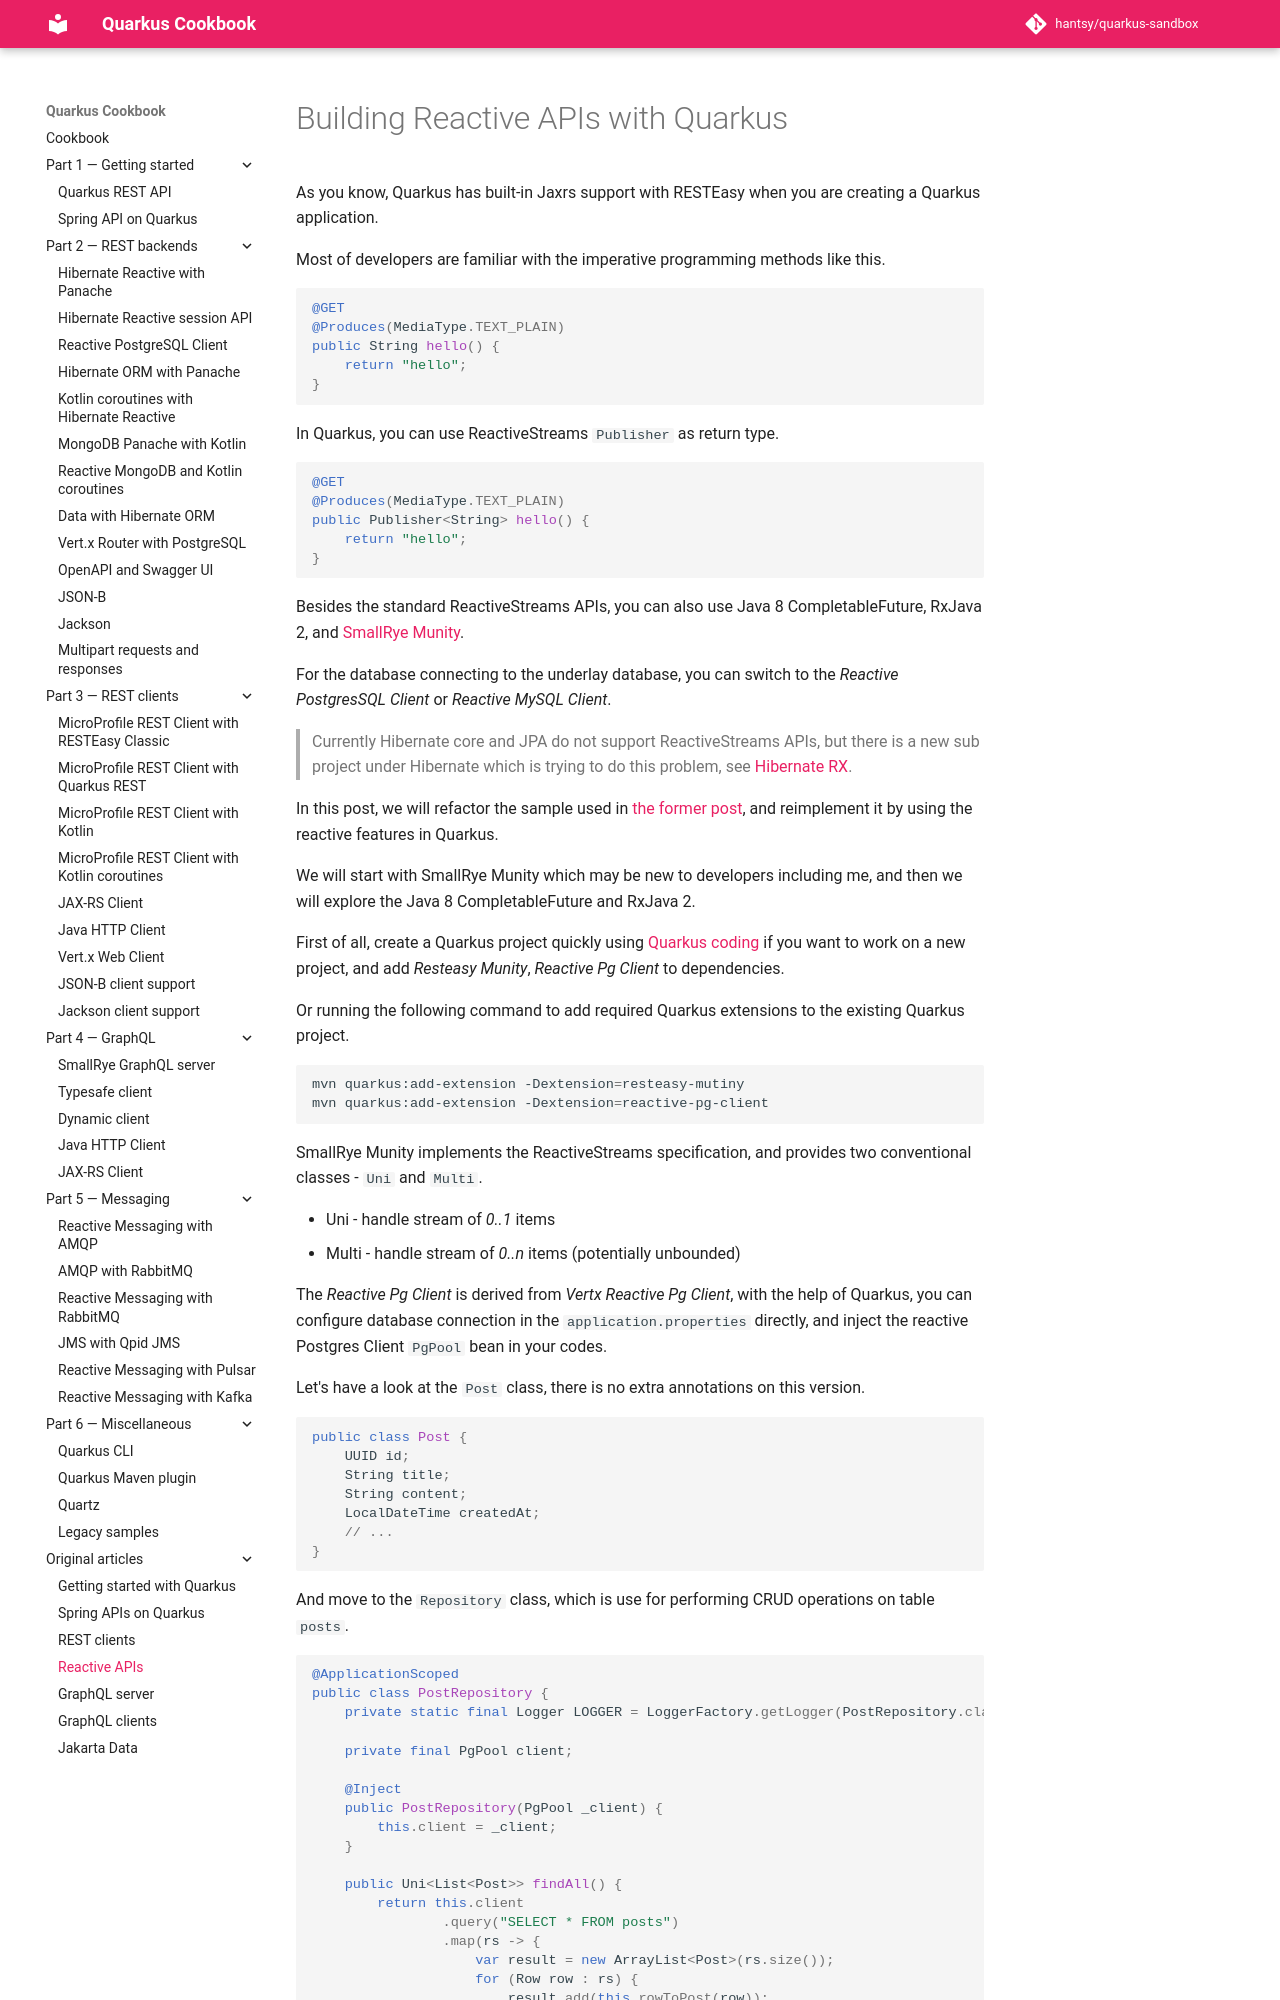

repository: hantsy/quarkus-sandbox · page: articles/reactive/index.html · generator: mkdocs

# Building Reactive APIs with Quarkus

As you know, Quarkus has built-in Jaxrs support with RESTEasy when you are creating a Quarkus application.  

Most of developers are familiar with the imperative programming methods like this.

```java
@GET
@Produces(MediaType.TEXT_PLAIN)
public String hello() {
    return "hello";
}
```

In Quarkus, you can use ReactiveStreams `Publisher` as return type.

```java
@GET
@Produces(MediaType.TEXT_PLAIN)
public Publisher<String> hello() {
    return "hello";
}
```

Besides the standard ReactiveStreams APIs, you can also use Java 8 CompletableFuture,  RxJava 2, and [SmallRye Munity](https://smallrye.io/smallrye-mutiny/).

For the database connecting to the underlay database, you can switch to the *Reactive PostgresSQL Client* or *Reactive MySQL Client*.

> Currently Hibernate core and JPA do not support ReactiveStreams APIs, but there is a new sub project under Hibernate which is trying to do this problem, see [Hibernate RX](https://github.com/hibernate/hibernate-rx).

In this post, we will refactor the sample used in [the former post](https://medium.com/@hantsy/kickstart-your-first-quarkus-application-cde54f469973), and reimplement it by using the reactive features in Quarkus. 

We will start with SmallRye Munity which may be new to developers including me, and then we will explore the Java 8 CompletableFuture and RxJava 2.

First of all, create a Quarkus project quickly using [Quarkus coding](https://code.quarkus.io) if you want to work on a new project, and add *Resteasy Munity*, *Reactive Pg Client* to dependencies.

Or running the following command to add required Quarkus extensions to the existing Quarkus project. 

```bash
mvn quarkus:add-extension -Dextension=resteasy-mutiny 
mvn quarkus:add-extension -Dextension=reactive-pg-client
```

SmallRye Munity implements the ReactiveStreams specification, and provides two conventional classes - `Uni` and `Multi`.

* Uni - handle stream of *0..1* items
* Multi - handle stream of *0..n* items (potentially unbounded)

The *Reactive Pg Client* is derived from *Vertx Reactive Pg Client*, with the help of Quarkus, you can configure database connection in the `application.properties` directly, and inject the reactive Postgres Client `PgPool` bean in your codes. 

Let's have a look at the `Post` class, there is no extra annotations on this version.

```java
public class Post {
    UUID id;
    String title;
    String content;
    LocalDateTime createdAt;
    // ...
}
```

And move to the `Repository` class, which is use for performing CRUD operations on table `posts`.

```java
@ApplicationScoped
public class PostRepository {
    private static final Logger LOGGER = LoggerFactory.getLogger(PostRepository.class);

    private final PgPool client;

    @Inject
    public PostRepository(PgPool _client) {
        this.client = _client;
    }

    public Uni<List<Post>> findAll() {
        return this.client
                .query("SELECT * FROM posts")
                .map(rs -> {
                    var result = new ArrayList<Post>(rs.size());
                    for (Row row : rs) {
                        result.add(this.rowToPost(row));
                    }
                    return result;
                });
    }
